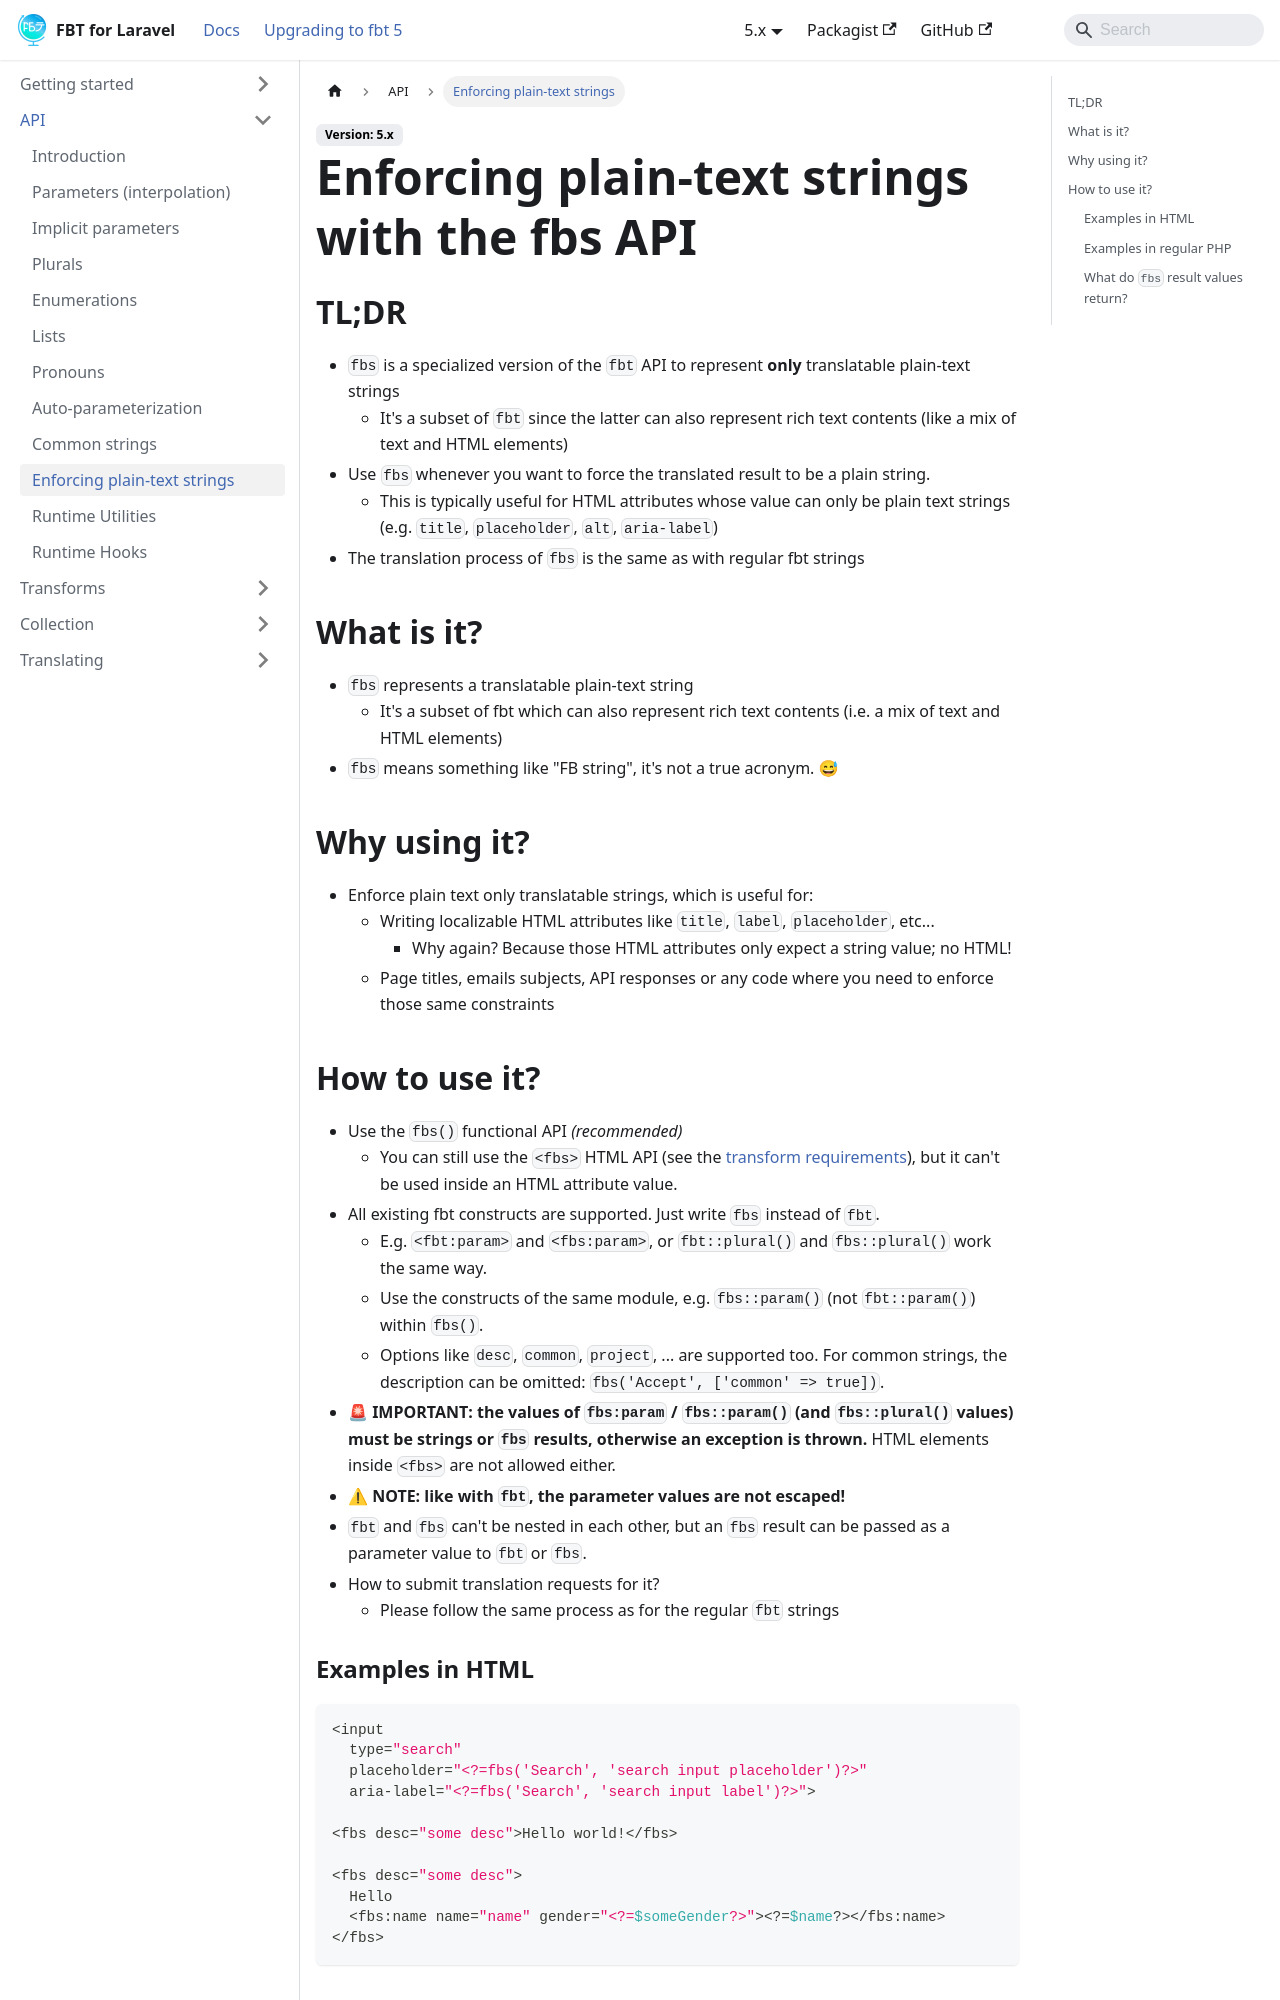

repository: richardDobron/laravel-fbt · page: docs/enforcing_plain_text.html · generator: docusaurus

---
id: enforcing_plain_text
title: Enforcing plain-text strings with the fbs API
sidebar_label: Enforcing plain-text strings
---

## TL;DR

* `fbs` is a specialized version of the `fbt` API to represent **only** translatable plain-text strings
   * It's a subset of `fbt` since the latter can also represent rich text contents (like a mix of text and HTML elements)
* Use `fbs` whenever you want to force the translated result to be a plain string.
   * This is typically useful for HTML attributes whose value can only be plain text strings (e.g. `title`, `placeholder`, `alt`, `aria-label`)
* The translation process of `fbs` is the same as with regular fbt strings

## What is it?

* `fbs` represents a translatable plain-text string
   * It's a subset of fbt which can also represent rich text contents (i.e. a mix of text and HTML elements)
* `fbs` means something like "FB string", it's not a true acronym. 😅

## Why using it?

* Enforce plain text only translatable strings, which is useful for:
   * Writing localizable HTML attributes like `title`, `label`, `placeholder`, etc...
      * Why again? Because those HTML attributes only expect a string value; no HTML!
   * Page titles, emails subjects, API responses or any code where you need to enforce those same constraints
